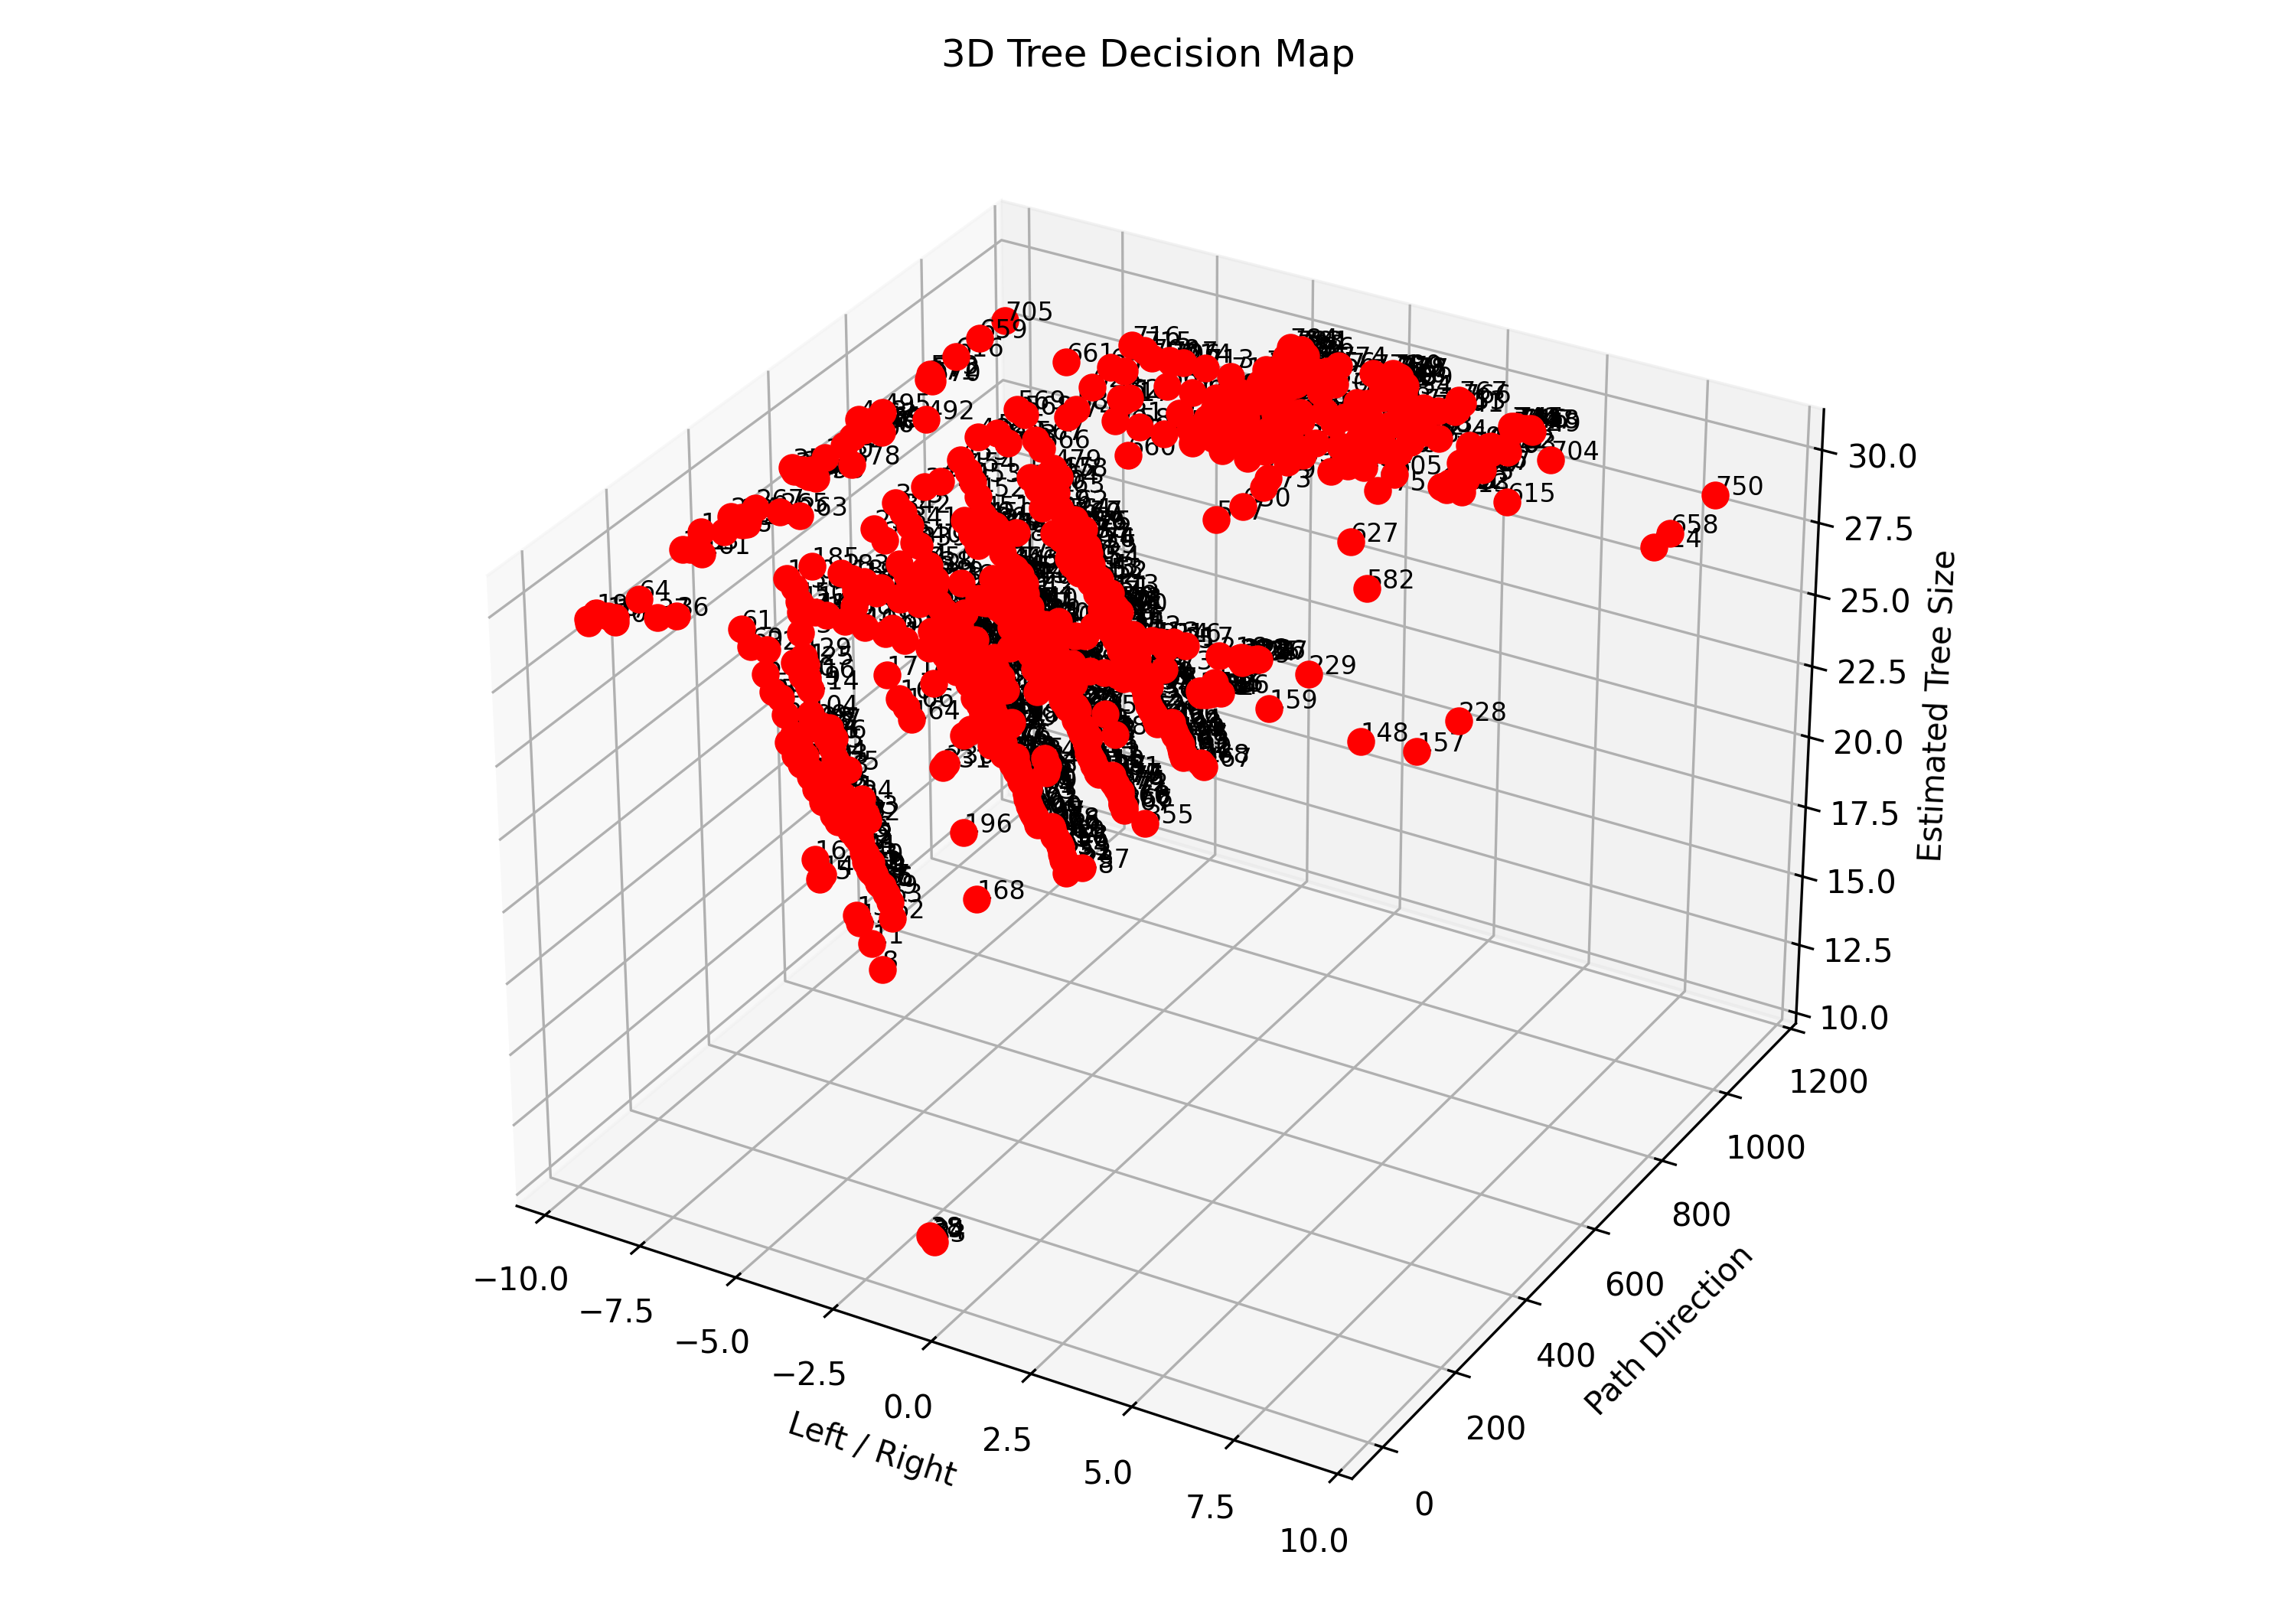

Write the Python code that produced this figure.
import os
import glob
import numpy as np
import matplotlib.pyplot as plt

# Path 
labels_dir = r"runs/detect/predict2/labels"

tree_points = []

frame_index = 0

txt_files = sorted(glob.glob(os.path.join(labels_dir, "*.txt")))

for txt_file in txt_files:
    with open(txt_file, "r") as f:
        lines = f.readlines()

    for line in lines:
        parts = line.strip().split()
        if len(parts) < 5:
            continue

        
        # class x_center y_center width height [confidence]
        cls_id = int(float(parts[0]))
        x_center = float(parts[1])
        y_center = float(parts[2])
        width = float(parts[3])
        height = float(parts[4])

        # 3D 
        # x = horizontal image position
        # y = frame progression (walk direction)
        # z = tree "height/strength" estimated from bbox height
        x = (x_center - 0.5) * 20
        y = frame_index * 1.5
        z = height * 30

        # Simple rule:
        # smaller trees -> cut (green)
        # larger trees -> keep (red)
        decision = "cut" if height < 0.25 else "keep"
        color = "green" if decision == "cut" else "red"

        tree_points.append((x, y, z, color, decision, height))

    frame_index += 1

if not tree_points:
    print("No detections found. Check your labels folder path.")
    exit()

fig = plt.figure(figsize=(10, 7))
ax = fig.add_subplot(111, projection="3d")

for i, (x, y, z, color, decision, h) in enumerate(tree_points, start=1):
    ax.scatter(x, y, z, c=color, s=60)
    ax.text(x, y, z, str(i), fontsize=8)

ax.set_title("3D Tree Decision Map")
ax.set_xlabel("Left / Right")
ax.set_ylabel("Path Direction")
ax.set_zlabel("Estimated Tree Size")

plt.tight_layout()
plt.savefig("tree_3d_map.png", dpi=300)
plt.show()

print("3D map saved as tree_3d_map.png")
